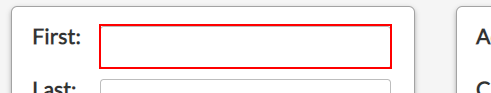
Task: Capture data from exel spreadsheet
Workflow: Web_DataCapturing

Step 1: type "[CustomerData(Row_num)("first name").tostring]" into the text box

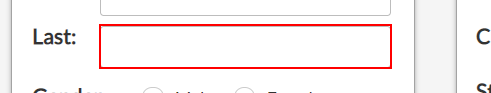
Step 2: type "[CustomerData(Row_num)("last name").tostring]" into the text box

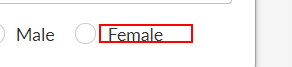
Step 3 [then]: click on the label 'Female'

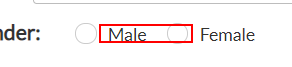
Step 4 [else]: click on the label 'Male'

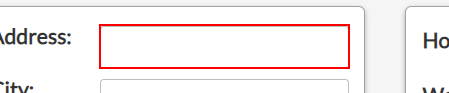
Step 5: type "[CustomerData(Row_num)("address").tostring]" into the text box

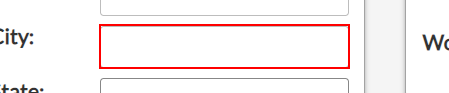
Step 6: type "[CustomerData(Row_num)("city").tostring]" into the text box

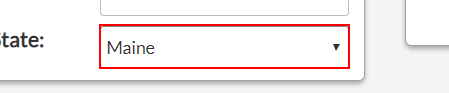
Step 7: select "[CustomerData(Row_num)("state").tostring]" in the drop-down

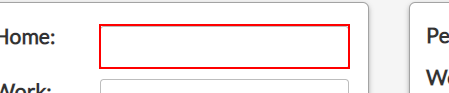
Step 8: type "[CustomerData(Row_num)("home phone").tostring]" into the text box

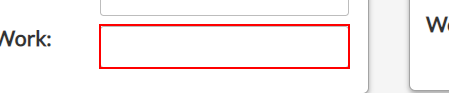
Step 9: type "[CustomerData(Row_num)("work phone").tostring]" into the text box

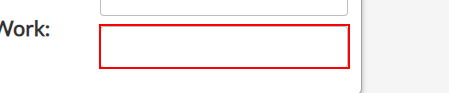
Step 10: type "[CustomerData(Row_num)("work email").tostring]" into the text box

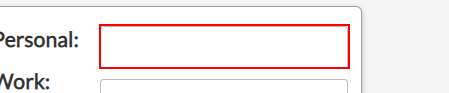
Step 11: type "[CustomerData(Row_num)("personal email").tostring]" into the text box

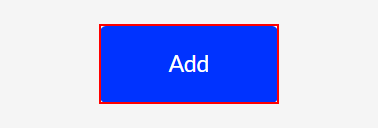
Step 12: click on the button 'Add'